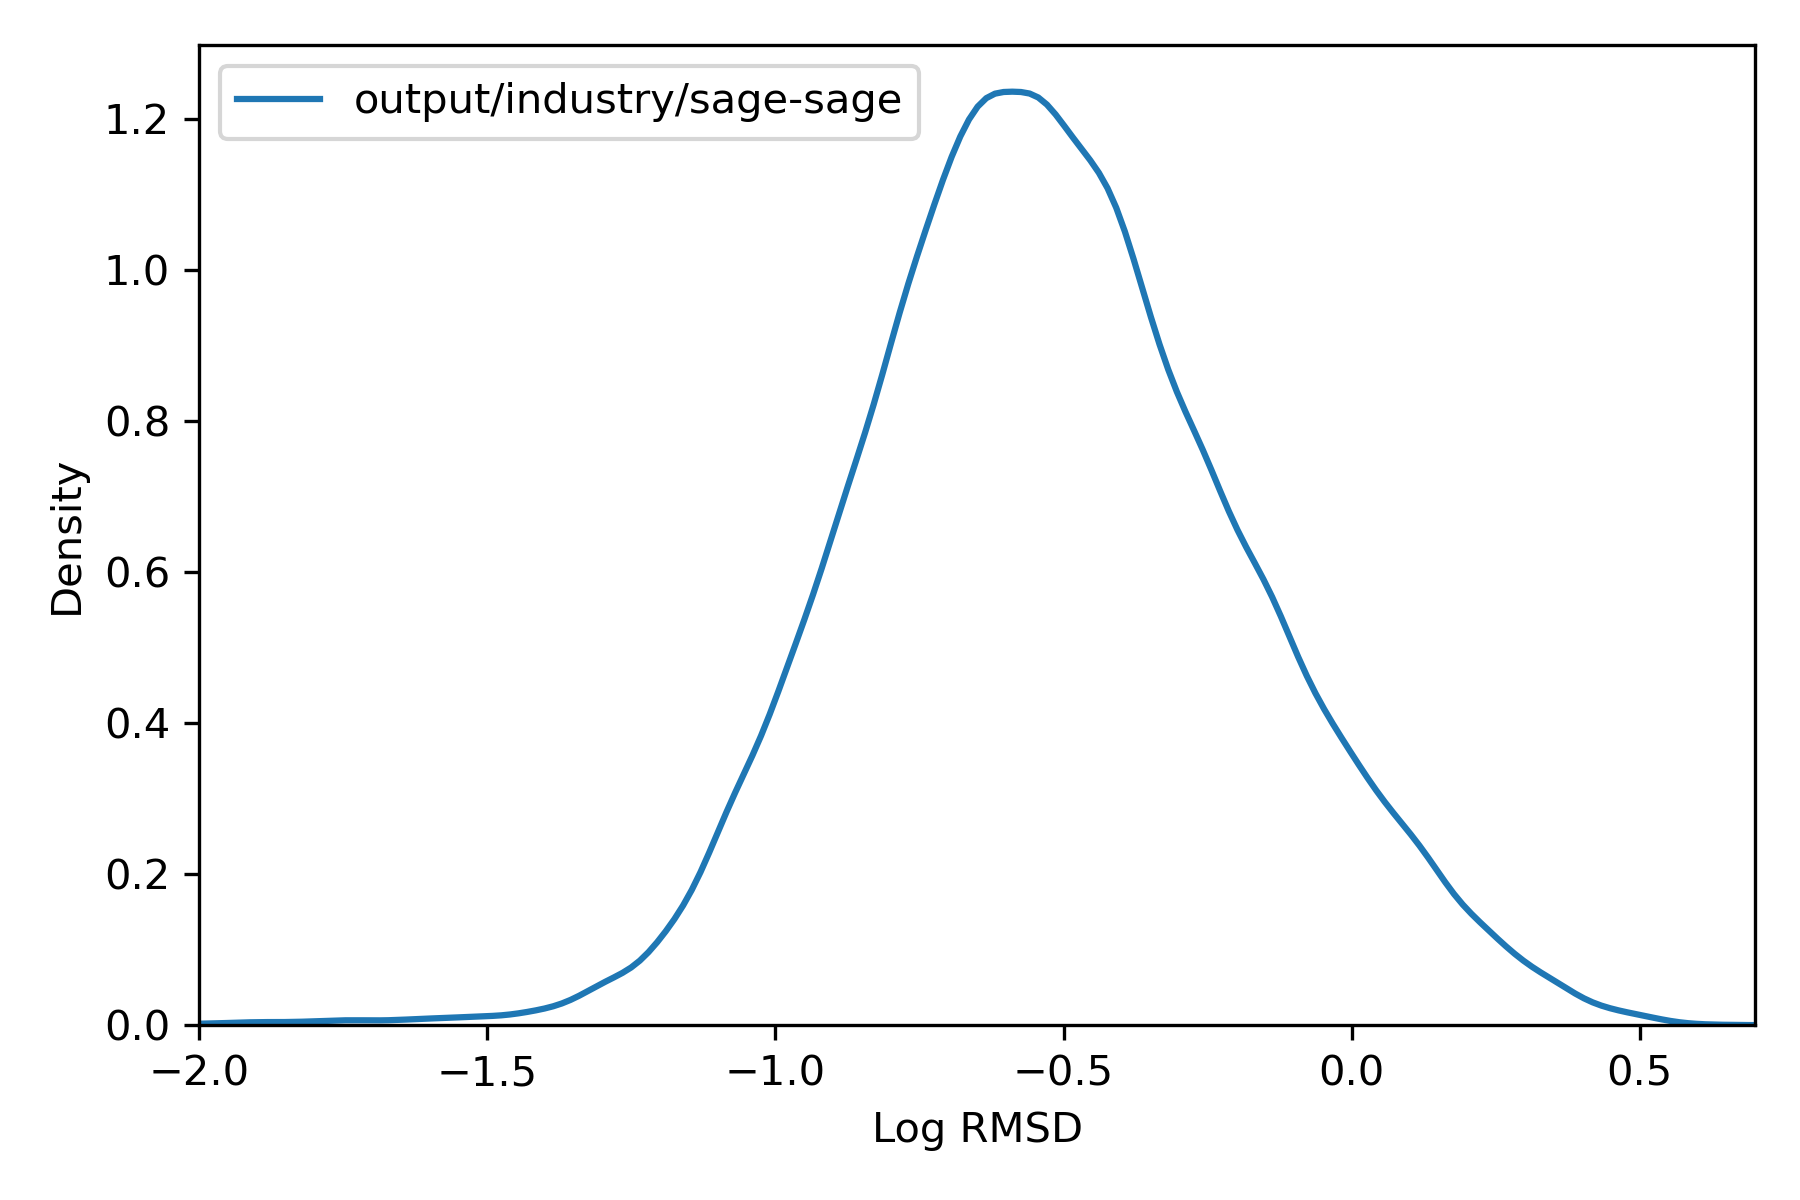

The file beside this chart, header and first rows:
, rmsd
36975451, 0.2728
36975452, 0.2595
36975453, 0.232
36975454, 0.2032
36975455, 0.206
36975456, 0.1255
36991787, 0.09923
36991788, 0.6207
36991789, 0.08503
36991790, 0.06648
36991791, 0.3821
36991792, 0.1924
36991793, 0.9093
36991794, 0.1952
36991795, 0.08502
36991796, 0.09951
36987706, 0.09304
36987707, 0.09257
36987708, 0.0931
36984387, 0.1977
36984388, 0.199
36984389, 0.1731
36973916, 0.1447
36973917, 0.1446
36973918, 0.1266
36973919, 0.1258
37014846, 0.3609
37014847, 0.377
37014848, 0.9133
37014849, 0.3612
37014850, 0.3916
37014851, 0.9137
37014852, 0.4332
37014853, 0.6035
36991461, 0.394
36991462, 0.3455
36991463, 0.3328
36991464, 0.3499
36991465, 0.3952
36991466, 0.3455
36991467, 0.3556
36991468, 0.3485
36991469, 0.3336
36991470, 0.334
36969580, 0.1093
36969581, 0.1092
37016997, 0.07212
37015999, 0.171
37016000, 0.1721
36972482, 0.3848
36972483, 0.2461
36972484, 0.2464
36972485, 0.3466
36972486, 0.2463
36972487, 0.3466
36972488, 0.3462
36972489, 0.3234
36973802, 0.108
36973803, 0.1726
37016100, 0.192
... 69,161 more rows
